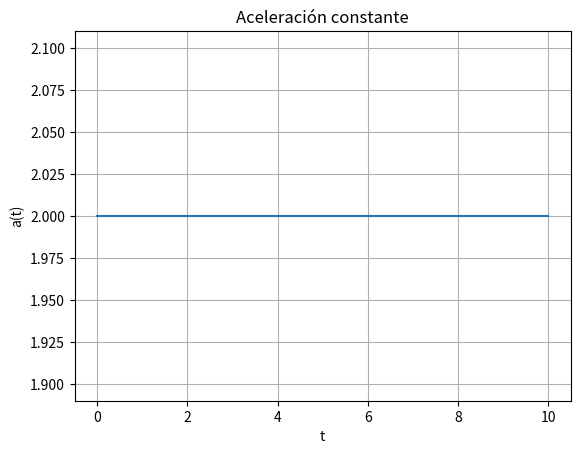
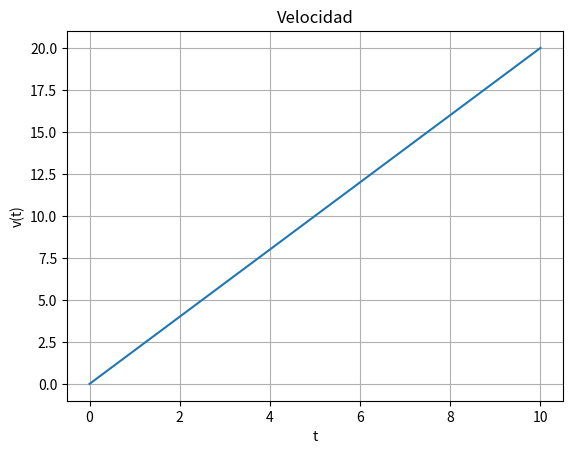
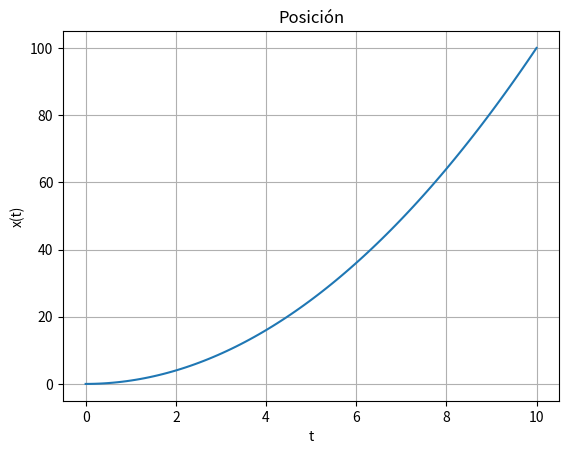

The matplotlib source for these figures, in order:
import numpy as np
import matplotlib.pyplot as plt

# Parámetros
C = 2.0        # aceleración constante
t_max = 10.0   # tiempo máximo
n = 100        # número de puntos

# Vector de tiempo
t = np.linspace(0, t_max, n)

# Funciones
a = C * np.ones_like(t)     # a(t) = C
v = C * t                   # v(t) = C t
x = 0.5 * C * t**2          # x(t) = (1/2) C t^2

# -------------------------
# Gráfica de aceleración
# -------------------------
plt.figure()
plt.plot(t, a)
plt.xlabel('t')
plt.ylabel('a(t)')
plt.title('Aceleración constante')
plt.grid()
plt.savefig('aceleracion_trapecio.png')
plt.close()

# -------------------------
# Gráfica de velocidad
# -------------------------
plt.figure()
plt.plot(t, v)
plt.xlabel('t')
plt.ylabel('v(t)')
plt.title('Velocidad')
plt.grid()
plt.savefig('velocidad_trapecio.png')
plt.close()

# -------------------------
# Gráfica de posición
# -------------------------
plt.figure()
plt.plot(t, x)
plt.xlabel('t')
plt.ylabel('x(t)')
plt.title('Posición')
plt.grid()
plt.savefig('posicion_trapecio.png')
plt.close()
